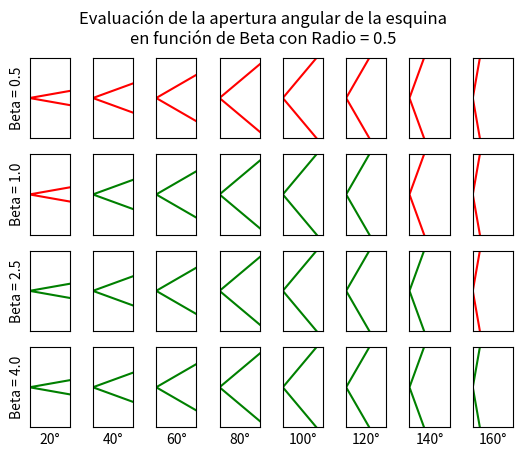
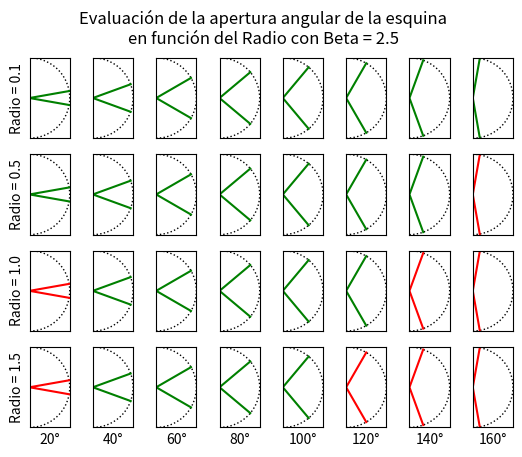

These charts were generated, in order, by the following Python code:
'''
Created on May 8, 2024

@author: seb
'''

import os
import csv
import math
import numpy as np
import matplotlib.pyplot as plt
from matplotlib.patches import Circle

def points_distance(p1, p2):
    x1 = p1[0]
    y1 = p1[1]
    x2 = p2[0]
    y2 = p2[1]
    x = x1 - x2
    y = y1 - y2
    d = math.sqrt(x*x + y*y)
    return d

def signed_triangle_area(p0, p1, p2):
    return ((p2[1] - p1[1]) * p0[0] - (p2[0] - p1[0]) * p0[1] + p2[0] * p1[1] - p2[1] * p1[0])


def plot_bratio():
    angles = [x for x in range(10, 90, 10)]
    radius = 0.5
    bratios = [0.5, 1., 2.5, 4.]
    
    fig, axs = plt.subplots(len(bratios), len(angles), sharex=True, sharey=True)
    fig.suptitle(f'Evaluación de la apertura angular de la esquina\nen función de Beta con Radio = {radius}')
    
    for i, bratio, ax_rows in zip(range(0, len(bratios)), bratios, axs):
        for j, ax, angle in zip(range(0, len(angles)), ax_rows, angles):
            ax.set_aspect('equal', 'box')
            if (len(bratios))-1 == i:
                ax.set_xlabel(f'{2*angle}°')
            
            theta = angle * math.pi / 180
            x1 = math.cos(theta)
            y1 = math.sin(theta)
            x2 = math.cos(-theta)
            y2 = math.sin(-theta)
            
            p0 = (0, 0)
            p1 = (x1, y1)
            p2 = (x2, y2)
            
            triangle_b = points_distance(p1, p2)
            triangle_h = math.fabs(signed_triangle_area(p0, p1, p2)) / triangle_b
            bRatio = 2.5
            
            valid = True
            if (triangle_b < (radius / bratio)) or (triangle_h < (radius / bratio)):
                valid = False
            
            x = [x1, 0, x2]
            y = [y1, 0, y2]
            color = 'g' if valid else 'r'
            ax.plot(x, y, color)
            circle = Circle((0, 0), 1, fill=False, linestyle=':')
            ax.add_patch(circle)
            ax.set_xlim((0., radius))
            ax.set_ylim((-radius, radius))
            ax.set_xticks([])
            ax.set_xticks([], minor=True)
            ax.set_yticks([])
            ax.set_yticks([], minor=True)
            
            if 0 == j:
                ax.set_ylabel(f'Beta = {bratio}')
            ax.grid(True)

def plot_bratio_vs_radius():
    angles = [x for x in range(10, 90, 10)]
    radii = [0.1, 0.5, 1., 1.5]
    bratio = 2.5
    
    fig, axs = plt.subplots(len(radii), len(angles), sharex=True, sharey=True)
    fig.suptitle(f'Evaluación de la apertura angular de la esquina\nen función del Radio con Beta = {bratio}')
    
    for i, radius, ax_rows in zip(range(0, len(radii)), radii, axs):
        for j, ax, angle in zip(range(0, len(angles)), ax_rows, angles):
            ax.set_aspect('equal', 'box')
            if (len(radii))-1 == i:
                ax.set_xlabel(f'{2*angle}°')
            
            theta = angle * math.pi / 180
            x1 = math.cos(theta)
            y1 = math.sin(theta)
            x2 = math.cos(-theta)
            y2 = math.sin(-theta)
            
            p0 = (0, 0)
            p1 = (x1, y1)
            p2 = (x2, y2)
            
            triangle_b = points_distance(p1, p2)
            triangle_h = math.fabs(signed_triangle_area(p0, p1, p2)) / triangle_b
            
            valid = True
            if (triangle_b < (radius / bratio)) or (triangle_h < (radius / bratio)):
                valid = False
            
            x = [x1, 0, x2]
            y = [y1, 0, y2]
            color = 'g' if valid else 'r'
            ax.plot(x, y, color)
            circle = Circle((0, 0), 1, fill=False, linestyle=':')
            ax.add_patch(circle)
            ax.set_xlim((0., 1.))
            ax.set_ylim((-1., 1.))
            ax.set_xticks([])
            ax.set_xticks([], minor=True)
            ax.set_yticks([])
            ax.set_yticks([], minor=True)
            
            if 0 == j:
                ax.set_ylabel(f'Radio = {radius}')
            
            ax.grid(True)

if __name__ == '__main__':
    
    plot_bratio()
    out_file = os.path.join('.', 'out', 'falko_corner_vs_bratio.pdf')
    plt.savefig(out_file, dpi=300, format='pdf')
    
    plot_bratio_vs_radius()
    out_file = os.path.join('.', 'out', 'falko_corner_vs_radius.pdf')
    plt.savefig(out_file, dpi=300, format='pdf')
    
    # plt.show()